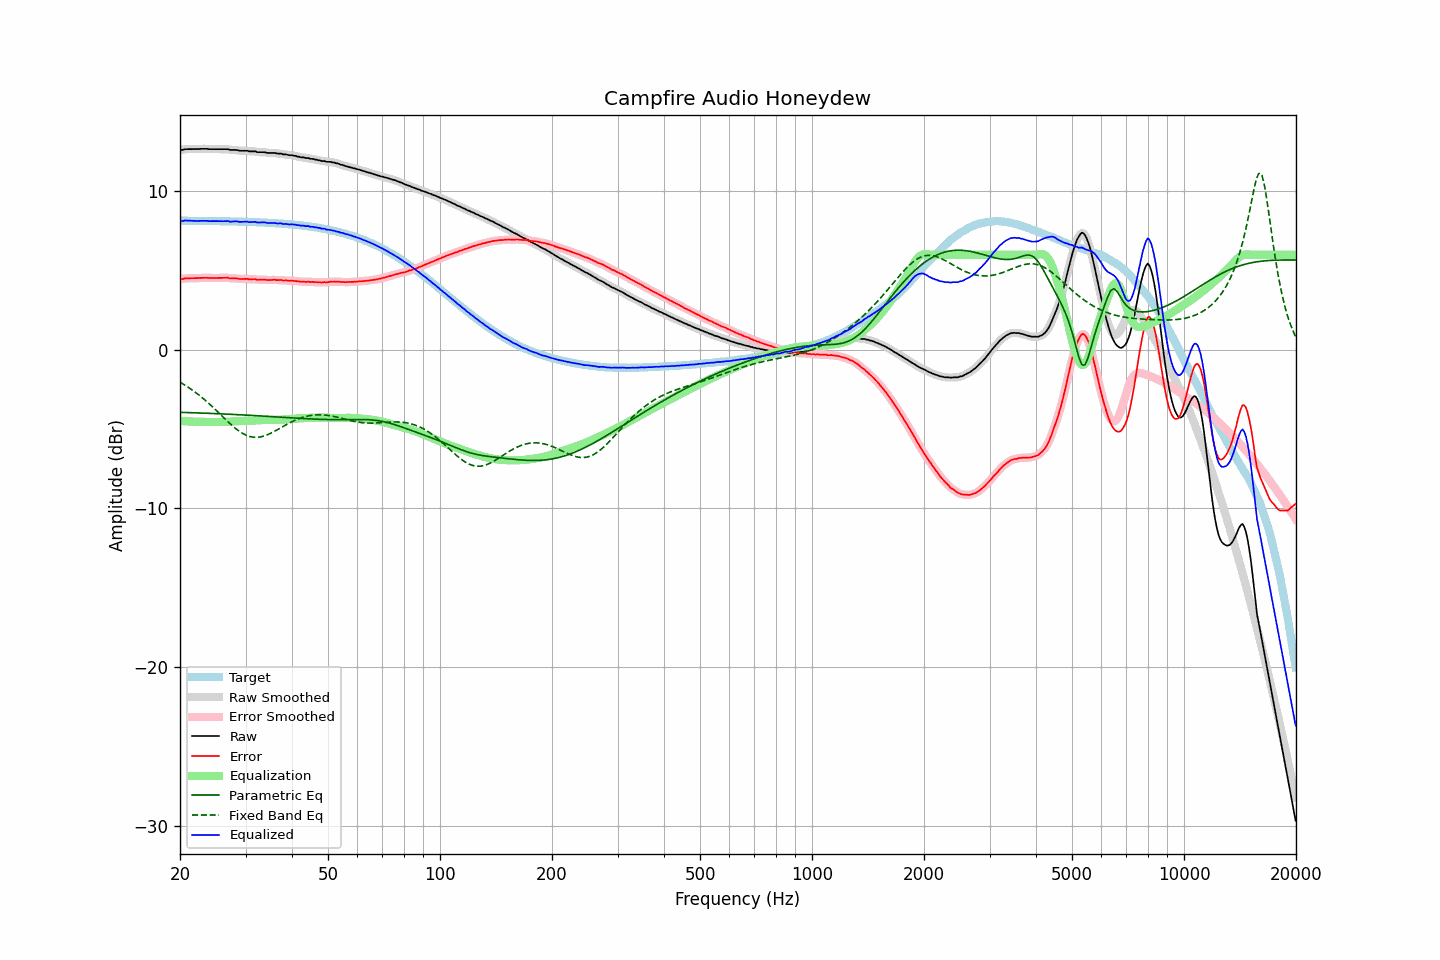

The data file committed next to this chart (first rows):
frequency, raw, error, smoothed, error_smoothed, equalization, parametric_eq, fixed_band_eq, equalized_raw, equalized_smoothed, target
20.00, 12.63, 4.48, 12.62, 4.47, -4.48, -3.93, -2.04, 8.16, 8.14, 8.15
20.20, 12.61, 4.46, 12.63, 4.48, -4.48, -3.94, -2.10, 8.13, 8.15, 8.15
20.40, 12.62, 4.47, 12.64, 4.49, -4.49, -3.94, -2.15, 8.13, 8.15, 8.15
20.61, 12.66, 4.51, 12.65, 4.50, -4.50, -3.94, -2.22, 8.16, 8.15, 8.15
20.81, 12.66, 4.52, 12.66, 4.51, -4.50, -3.95, -2.28, 8.16, 8.16, 8.15
21.02, 12.66, 4.52, 12.67, 4.52, -4.51, -3.95, -2.35, 8.15, 8.16, 8.15
21.23, 12.66, 4.52, 12.66, 4.52, -4.51, -3.95, -2.41, 8.15, 8.15, 8.14
21.44, 12.66, 4.52, 12.66, 4.52, -4.52, -3.96, -2.48, 8.14, 8.14, 8.14
21.66, 12.66, 4.52, 12.66, 4.52, -4.52, -3.96, -2.56, 8.14, 8.14, 8.14
21.87, 12.66, 4.52, 12.66, 4.52, -4.52, -3.96, -2.63, 8.14, 8.14, 8.14
22.09, 12.66, 4.52, 12.66, 4.52, -4.53, -3.97, -2.70, 8.13, 8.13, 8.14
22.31, 12.66, 4.52, 12.67, 4.53, -4.53, -3.97, -2.78, 8.13, 8.14, 8.14
22.54, 12.67, 4.53, 12.67, 4.53, -4.53, -3.98, -2.86, 8.14, 8.14, 8.14
22.76, 12.68, 4.54, 12.68, 4.54, -4.54, -3.98, -2.94, 8.14, 8.14, 8.14
22.99, 12.68, 4.55, 12.68, 4.55, -4.54, -3.98, -3.03, 8.14, 8.14, 8.14
23.22, 12.68, 4.55, 12.69, 4.55, -4.54, -3.99, -3.11, 8.14, 8.14, 8.14
23.45, 12.68, 4.55, 12.68, 4.55, -4.54, -3.99, -3.20, 8.14, 8.14, 8.13
23.69, 12.68, 4.55, 12.68, 4.54, -4.54, -3.99, -3.29, 8.14, 8.13, 8.13
23.92, 12.66, 4.53, 12.67, 4.54, -4.54, -4.00, -3.38, 8.12, 8.13, 8.13
24.16, 12.66, 4.53, 12.66, 4.53, -4.54, -4.00, -3.47, 8.12, 8.12, 8.13
24.40, 12.66, 4.53, 12.66, 4.53, -4.54, -4.01, -3.57, 8.12, 8.12, 8.13
24.65, 12.66, 4.54, 12.66, 4.54, -4.54, -4.01, -3.66, 8.13, 8.13, 8.13
24.89, 12.66, 4.54, 12.66, 4.54, -4.54, -4.02, -3.76, 8.13, 8.13, 8.12
25.14, 12.66, 4.54, 12.66, 4.54, -4.54, -4.02, -3.86, 8.12, 8.12, 8.12
25.39, 12.66, 4.54, 12.66, 4.54, -4.54, -4.02, -3.96, 8.12, 8.12, 8.12
25.65, 12.66, 4.54, 12.66, 4.54, -4.55, -4.03, -4.05, 8.12, 8.12, 8.12
25.91, 12.66, 4.54, 12.66, 4.54, -4.55, -4.03, -4.15, 8.12, 8.12, 8.12
26.16, 12.66, 4.55, 12.66, 4.55, -4.54, -4.04, -4.25, 8.12, 8.12, 8.12
26.43, 12.66, 4.55, 12.67, 4.55, -4.54, -4.04, -4.35, 8.12, 8.13, 8.11
26.69, 12.66, 4.55, 12.66, 4.55, -4.54, -4.05, -4.45, 8.12, 8.12, 8.11
26.96, 12.66, 4.55, 12.65, 4.54, -4.53, -4.05, -4.54, 8.13, 8.11, 8.11
27.23, 12.61, 4.51, 12.63, 4.52, -4.53, -4.06, -4.64, 8.08, 8.10, 8.11
27.50, 12.61, 4.51, 12.61, 4.51, -4.52, -4.06, -4.73, 8.09, 8.09, 8.11
27.77, 12.61, 4.51, 12.61, 4.51, -4.51, -4.07, -4.82, 8.10, 8.10, 8.10
28.05, 12.61, 4.51, 12.61, 4.51, -4.50, -4.07, -4.91, 8.11, 8.11, 8.10
28.33, 12.61, 4.51, 12.60, 4.51, -4.50, -4.08, -4.99, 8.12, 8.11, 8.10
28.62, 12.59, 4.50, 12.59, 4.49, -4.49, -4.08, -5.07, 8.10, 8.10, 8.09
28.90, 12.56, 4.47, 12.57, 4.48, -4.49, -4.09, -5.14, 8.07, 8.08, 8.09
29.19, 12.56, 4.47, 12.56, 4.47, -4.48, -4.09, -5.21, 8.08, 8.08, 8.09
29.48, 12.56, 4.48, 12.56, 4.47, -4.48, -4.10, -5.27, 8.08, 8.08, 8.09
29.78, 12.56, 4.48, 12.57, 4.48, -4.48, -4.10, -5.32, 8.09, 8.09, 8.08
30.08, 12.56, 4.48, 12.56, 4.48, -4.47, -4.11, -5.37, 8.09, 8.09, 8.08
30.38, 12.56, 4.49, 12.55, 4.47, -4.47, -4.12, -5.41, 8.09, 8.08, 8.08
30.68, 12.52, 4.45, 12.54, 4.46, -4.47, -4.12, -5.45, 8.06, 8.07, 8.07
30.99, 12.52, 4.45, 12.52, 4.46, -4.46, -4.13, -5.48, 8.06, 8.06, 8.07
31.30, 12.52, 4.46, 12.52, 4.46, -4.46, -4.13, -5.49, 8.07, 8.07, 8.07
31.61, 12.52, 4.46, 12.52, 4.46, -4.45, -4.14, -5.51, 8.07, 8.07, 8.06
31.93, 12.52, 4.46, 12.51, 4.45, -4.44, -4.14, -5.51, 8.08, 8.06, 8.06
32.24, 12.47, 4.42, 12.49, 4.44, -4.44, -4.15, -5.51, 8.03, 8.05, 8.05
32.57, 12.47, 4.42, 12.47, 4.43, -4.44, -4.16, -5.50, 8.04, 8.04, 8.05
32.89, 12.47, 4.43, 12.47, 4.42, -4.43, -4.16, -5.49, 8.04, 8.04, 8.04
33.22, 12.47, 4.43, 12.47, 4.44, -4.43, -4.17, -5.46, 8.05, 8.05, 8.04
33.55, 12.47, 4.44, 12.47, 4.43, -4.42, -4.17, -5.44, 8.05, 8.05, 8.03
33.89, 12.46, 4.43, 12.46, 4.43, -4.42, -4.18, -5.40, 8.04, 8.04, 8.03
34.23, 12.43, 4.41, 12.44, 4.42, -4.42, -4.19, -5.37, 8.01, 8.02, 8.02
34.57, 12.42, 4.40, 12.43, 4.41, -4.42, -4.19, -5.32, 8.00, 8.01, 8.02
34.92, 12.42, 4.41, 12.42, 4.41, -4.42, -4.20, -5.28, 8.01, 8.00, 8.01
35.27, 12.42, 4.41, 12.42, 4.42, -4.42, -4.21, -5.23, 8.01, 8.01, 8.01
35.62, 12.42, 4.42, 12.42, 4.42, -4.41, -4.21, -5.18, 8.01, 8.01, 8.00
35.97, 12.42, 4.43, 12.41, 4.42, -4.41, -4.22, -5.12, 8.01, 8.00, 7.99
... 635 more rows
